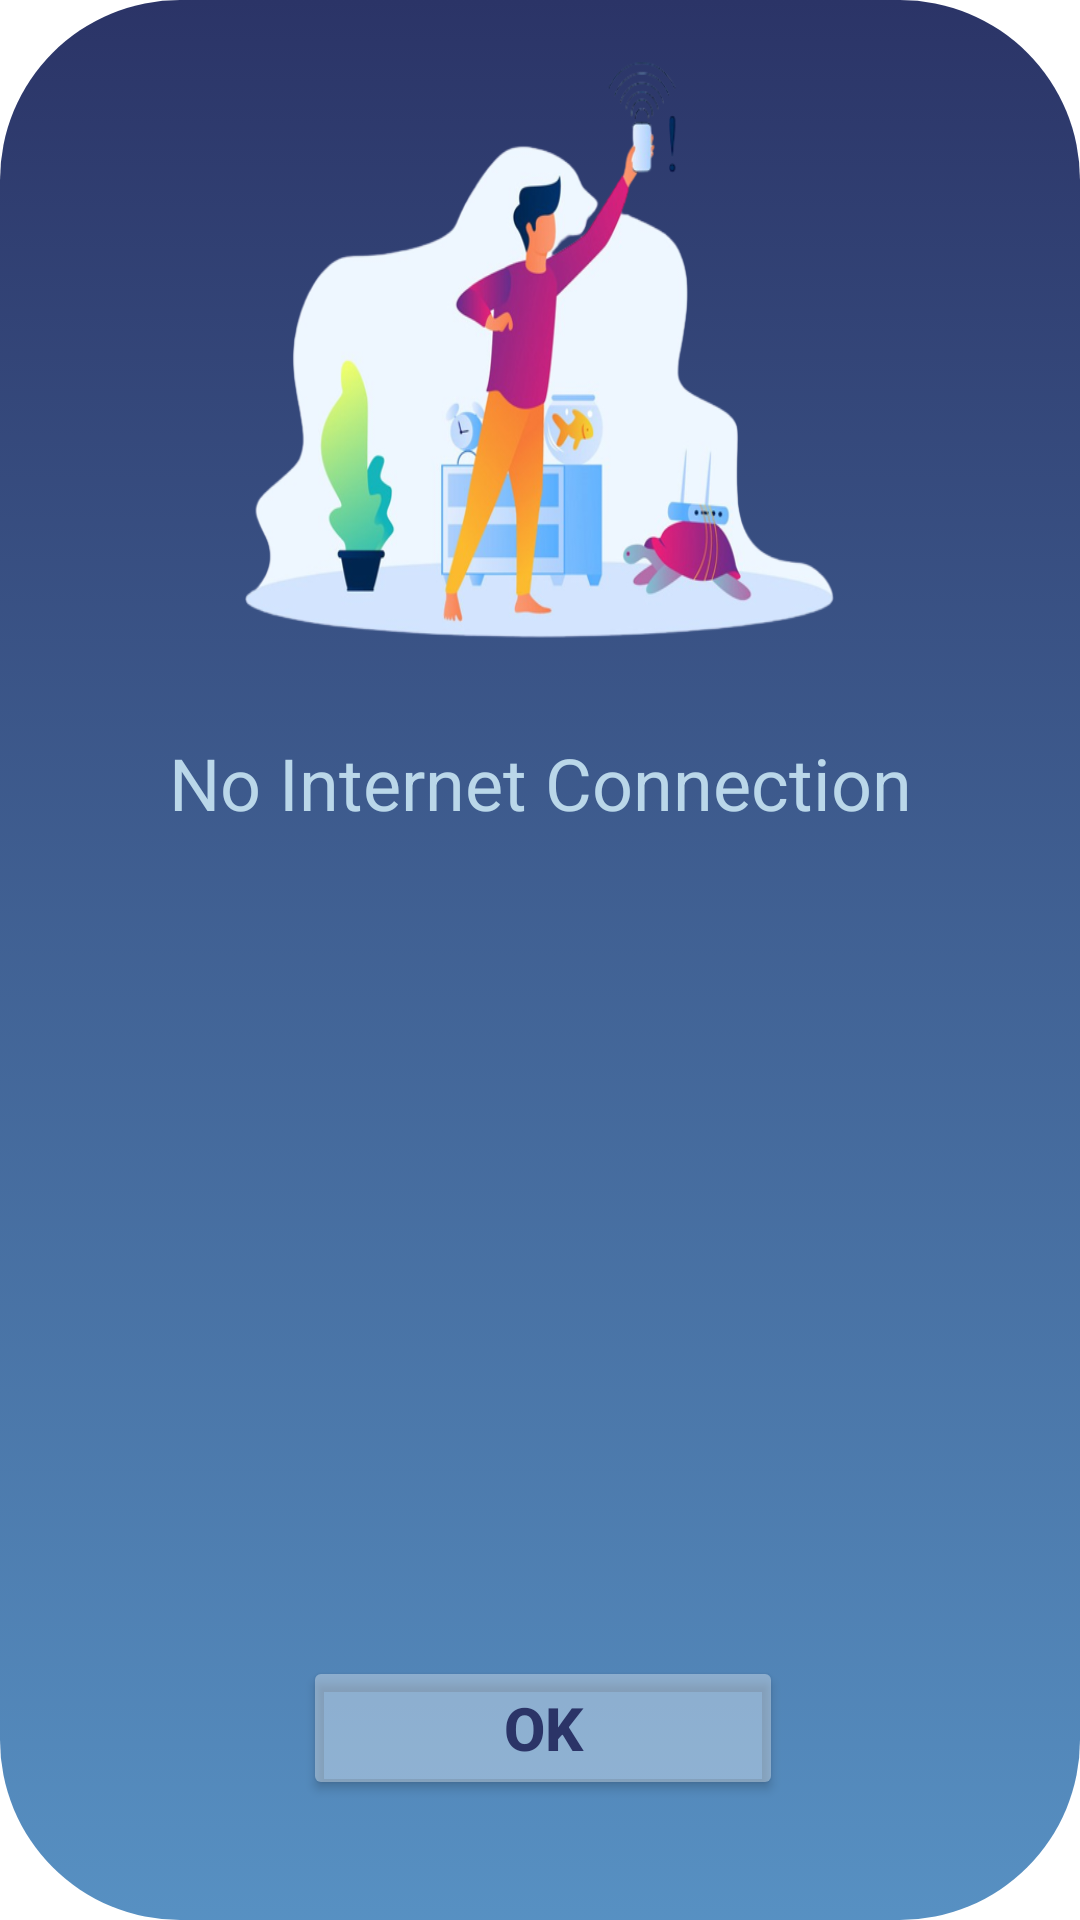

Here is an Android app screen rendered from its layout file. Give the layout XML and the strings, colors and styles it references.
<!-- AndroidManifest.xml: application theme myAppTheme -->
<!-- res/layout/popup_connection_dialog.xml -->
<?xml version="1.0" encoding="utf-8"?>
<RelativeLayout xmlns:android="http://schemas.android.com/apk/res/android"
    xmlns:app="http://schemas.android.com/apk/res-auto"
    android:layout_width="350dp"
    android:layout_height="400dp"
    android:layout_gravity="center"
    android:background="@drawable/popup_design"
    android:gravity="center">

    <ImageView
        android:id="@+id/noInternetConnectionImage"
        android:layout_width="200dp"
        android:layout_height="200dp"
        android:layout_alignParentTop="true"
        android:layout_centerHorizontal="true"
        android:layout_marginTop="18dp"
        android:background="@drawable/no_internet_connection"
        app:lottie_autoPlay="true"
        app:lottie_rawRes="@raw/settings"
        app:lottie_repeatCount="10" />

    <TextView
        android:id="@+id/noInternetConnection"
        android:layout_width="290dp"
        android:layout_height="54dp"
        android:layout_below="@+id/noInternetConnectionImage"
        android:layout_alignParentStart="true"
        android:layout_alignParentEnd="true"
        android:layout_marginStart="10dp"
        android:layout_marginTop="16dp"
        android:layout_marginEnd="10dp"
        android:gravity="center"
        android:text="@string/NoInternet"
        android:textColor="@color/lightMainColor"
        android:textSize="24sp"
        android:visibility="visible"
        app:layout_constraintEnd_toEndOf="parent"
        app:layout_constraintStart_toStartOf="parent"
        app:layout_constraintTop_toBottomOf="@+id/noInternetConnectionImage" />

    <Button
        android:id="@+id/ok_button"
        android:layout_width="wrap_content"
        android:layout_height="wrap_content"
        android:layout_alignParentStart="true"
        android:layout_alignParentEnd="true"
        android:layout_alignParentBottom="true"
        android:layout_marginStart="101dp"
        android:layout_marginEnd="99dp"
        android:layout_marginBottom="40dp"
        android:backgroundTint="@color/lightWhite"
        android:gravity="center"
        android:text="@string/ok"
        android:textColor="@color/mainColor"
        android:textSize="20sp"
        android:textStyle="bold" />

</RelativeLayout>
<!-- resources referenced by this layout -->
<resources>
  <color name="lightMainColor">#BAD7E9</color>
  <color name="lightWhite">#59FBFBFB</color>
  <color name="mainColor">#2B3467</color>
  <!-- drawable no_internet_connection: png bitmap (drawable, 143422 bytes) -->
  <!-- drawable popup_design (drawable) -->
  <?xml version="1.0" encoding="utf-8"?>
  <selector xmlns:android="http://schemas.android.com/apk/res/android">
  <item>
      <shape>
          <gradient
              android:angle="90"
              android:startColor="@color/secondGradientColor"
              android:endColor="@color/mainColor"
              android:type="linear"
              >
          </gradient>
          <corners android:radius="60dp"/>
      </shape>
  </item>
  </selector>
  <string name="NoInternet">No Internet Connection</string>
  <string name="ok">OK</string>
  <style name="myAppTheme" parent="Theme.MaterialComponents.Light.NoActionBar">
          <item name="windowNoTitle">true</item>
          <item name="windowActionBar">false</item>
          <item name="colorPrimary">@color/mainColor</item>
          <item name="drawerArrowStyle">@style/DrawerColor</item>
      </style>
  <color name="secondGradientColor">#CB2C74B3</color>
  <style name="DrawerColor" parent="Widget.AppCompat.DrawerArrowToggle">
          <item name="color">@color/white</item>
      </style>
  <color name="white">#FFFFFFFF</color>
</resources>
